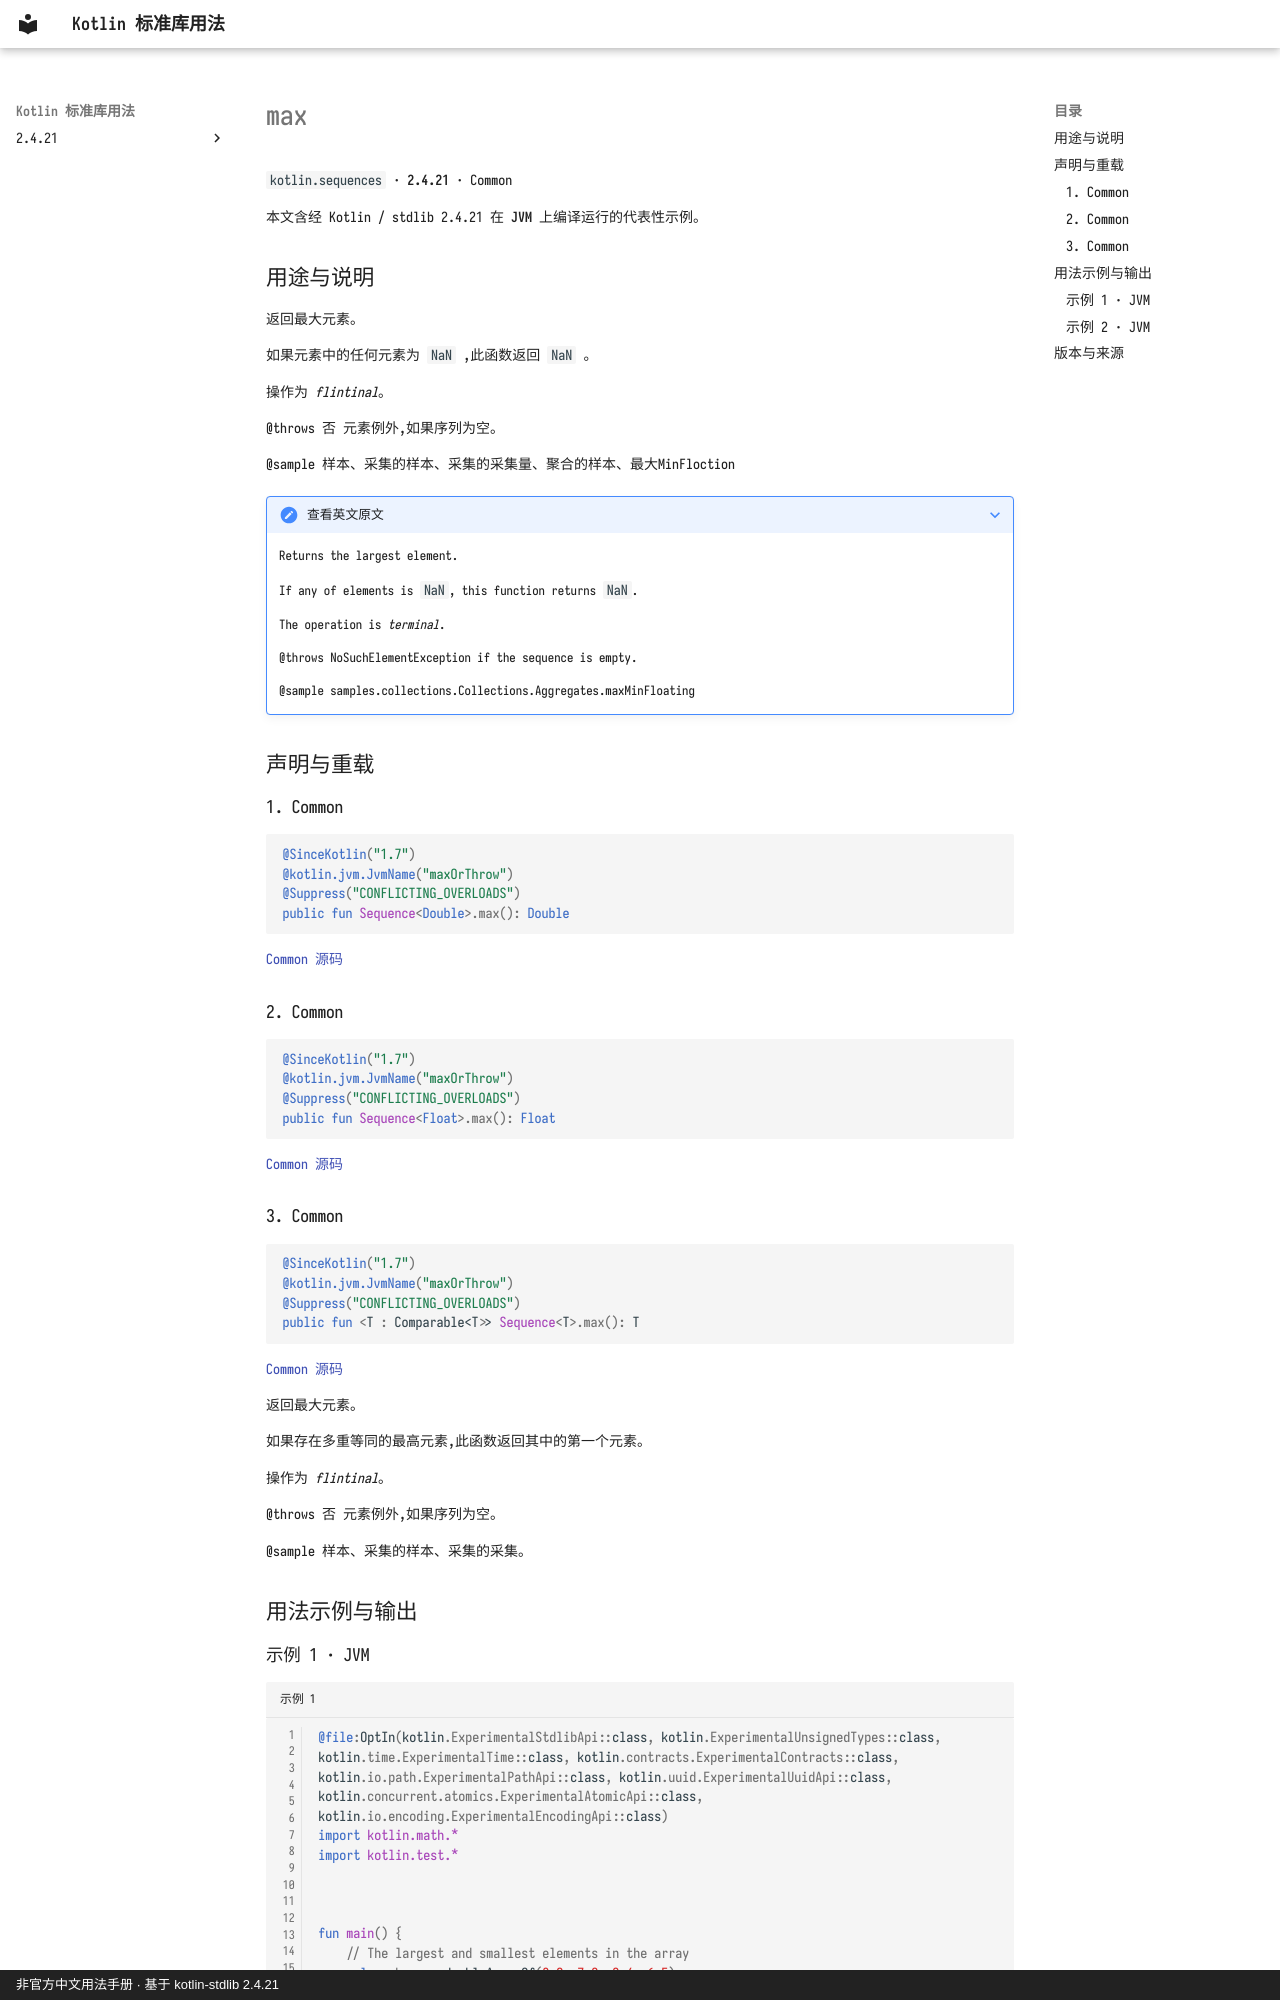

repository: oooooooko/kotlin-stdlib-docs · page: zh/api/kotlin.sequences/max--9baf3a40/index.html · generator: mkdocs · copyright: 非官方中文用法手册 · 基于 kotlin-stdlib 2.4.21

# max

`kotlin.sequences` · **2.4.21** · Common

本文含经 Kotlin / stdlib 2.4.21 在 **JVM** 上编译运行的代表性示例。

## 用途与说明

返回最大元素。

如果元素中的任何元素为 `NaN` ,此函数返回 `NaN` 。

操作为 _flintinal_。

@throws 否 元素例外,如果序列为空。

@sample 样本、采集的样本、采集的采集量、聚合的样本、最大MinFloction

??? note "查看英文原文"

    Returns the largest element.
    
    If any of elements is `NaN`, this function returns `NaN`.
    
    The operation is _terminal_.
    
    @throws NoSuchElementException if the sequence is empty.
    
    @sample samples.collections.Collections.Aggregates.maxMinFloating

## 声明与重载

### 1. Common

```kotlin
@SinceKotlin("1.7")
@kotlin.jvm.JvmName("maxOrThrow")
@Suppress("CONFLICTING_OVERLOADS")
public fun Sequence<Double>.max(): Double
```

[Common 源码](https://github.com/JetBrains/kotlin/blob/v2.4.21/libraries/stdlib/common/src/generated/_Sequences.kt#L1659)

### 2. Common

```kotlin
@SinceKotlin("1.7")
@kotlin.jvm.JvmName("maxOrThrow")
@Suppress("CONFLICTING_OVERLOADS")
public fun Sequence<Float>.max(): Float
```

[Common 源码](https://github.com/JetBrains/kotlin/blob/v2.4.21/libraries/stdlib/common/src/generated/_Sequences.kt#L1684)

### 3. Common

```kotlin
@SinceKotlin("1.7")
@kotlin.jvm.JvmName("maxOrThrow")
@Suppress("CONFLICTING_OVERLOADS")
public fun <T : Comparable<T>> Sequence<T>.max(): T
```

[Common 源码](https://github.com/JetBrains/kotlin/blob/v2.4.21/libraries/stdlib/common/src/generated/_Sequences.kt#L1709)

返回最大元素。

如果存在多重等同的最高元素,此函数返回其中的第一个元素。

操作为 _flintinal_。

@throws 否 元素例外,如果序列为空。

@sample 样本、采集的样本、采集的采集。

## 用法示例与输出
